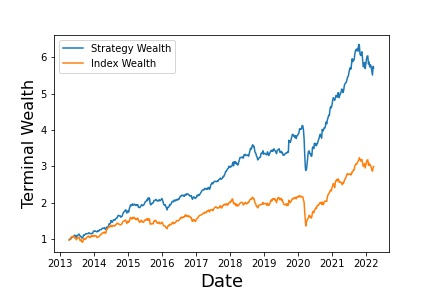

The file beside this chart, header and first rows:
, Annualized Return, Annualized Vol, Sharpe Ratio, Max Drawdown, Skewness, Kurtosis, Cornish-Fisher VaR (5%), Historic CVaR (5%)
Mean Return, 21.43, 14.66, 0.9562, -30.02, -0.5902, 9.118, 0.03023, 0.0428
